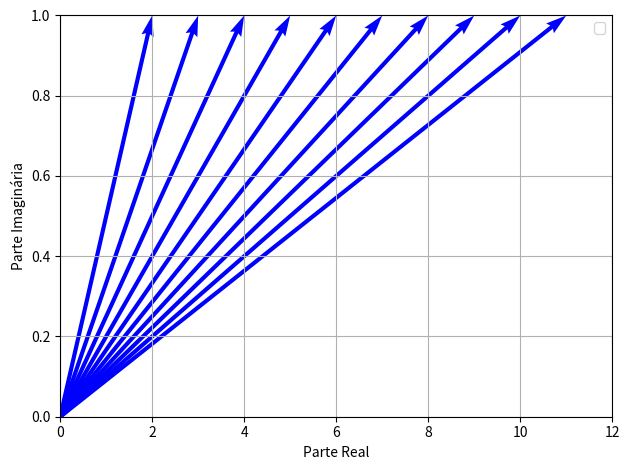

Recreate this plot in Python.
import matplotlib.pyplot as plt


c = 1+1j
x=c.real
y=c.imag
plt.figure()


for i in range (1,11):
    
    plt.quiver(0, 0, x + i, y , angles='xy', scale_units='xy', scale=1, color='b')


plt.xlim(0,x+11)
plt.ylim(0,y)

plt.xlabel('Parte Real')
plt.ylabel('Parte Imaginária')

plt.grid(True)
plt.tight_layout()
plt.legend()
plt.show()